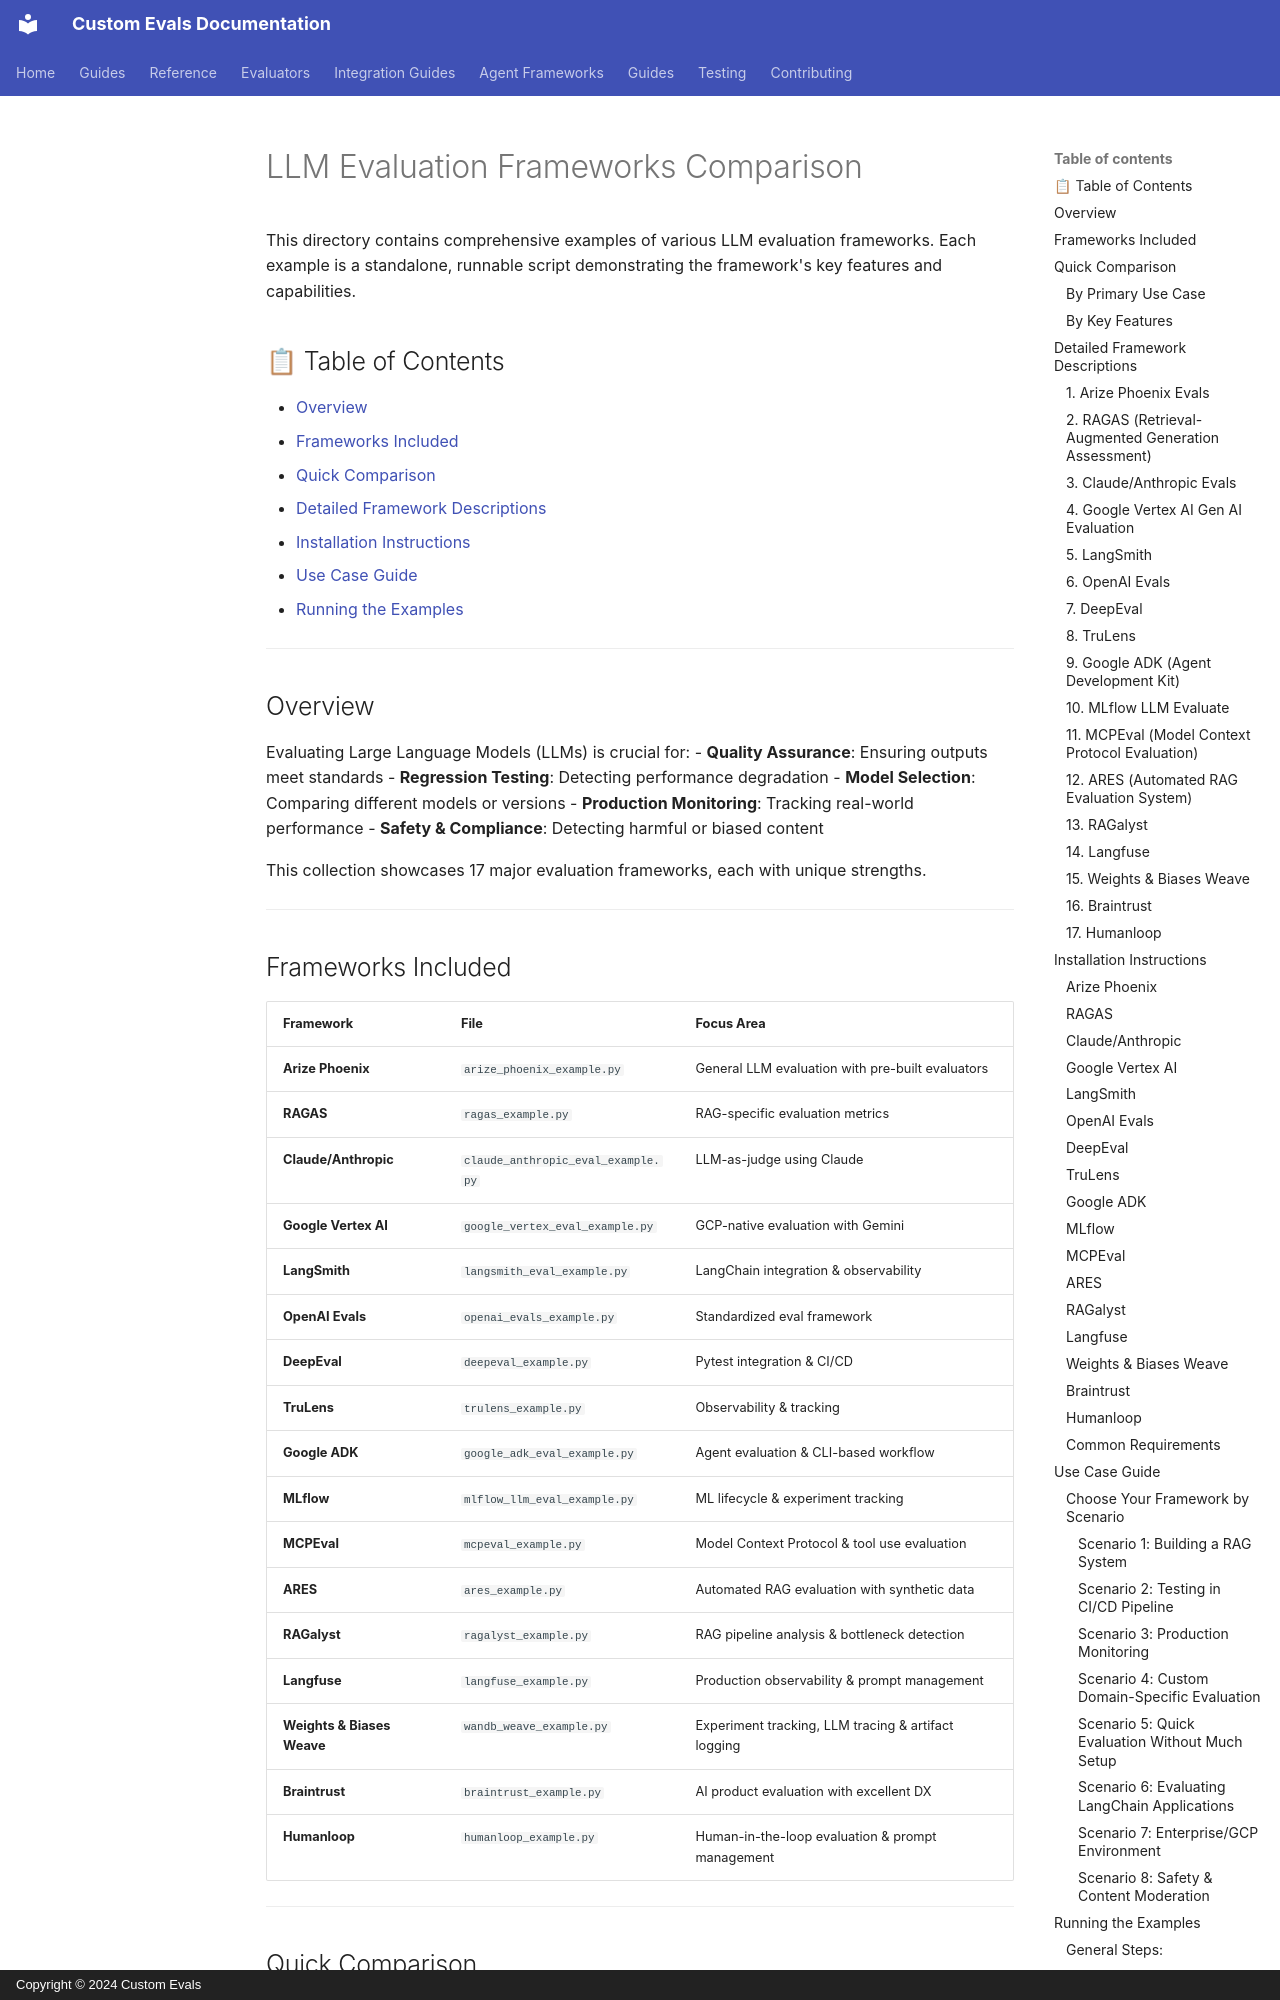

repository: anjijava16/cust-evals · page: compare_eval_frameworks/index.html · generator: mkdocs · copyright: Copyright © 2024 Custom Evals

# LLM Evaluation Frameworks Comparison

This directory contains comprehensive examples of various LLM evaluation frameworks. Each example is a standalone, runnable script demonstrating the framework's key features and capabilities.

## 📋 Table of Contents

- [Overview](#overview)
- [Frameworks Included](#frameworks-included)
- [Quick Comparison](#quick-comparison)
- [Detailed Framework Descriptions](#detailed-framework-descriptions)
- [Installation Instructions](#installation-instructions)
- [Use Case Guide](#use-case-guide)
- [Running the Examples](#running-the-examples)

---

## Overview

Evaluating Large Language Models (LLMs) is crucial for:
- **Quality Assurance**: Ensuring outputs meet standards
- **Regression Testing**: Detecting performance degradation
- **Model Selection**: Comparing different models or versions
- **Production Monitoring**: Tracking real-world performance
- **Safety & Compliance**: Detecting harmful or biased content

This collection showcases 17 major evaluation frameworks, each with unique strengths.

---
